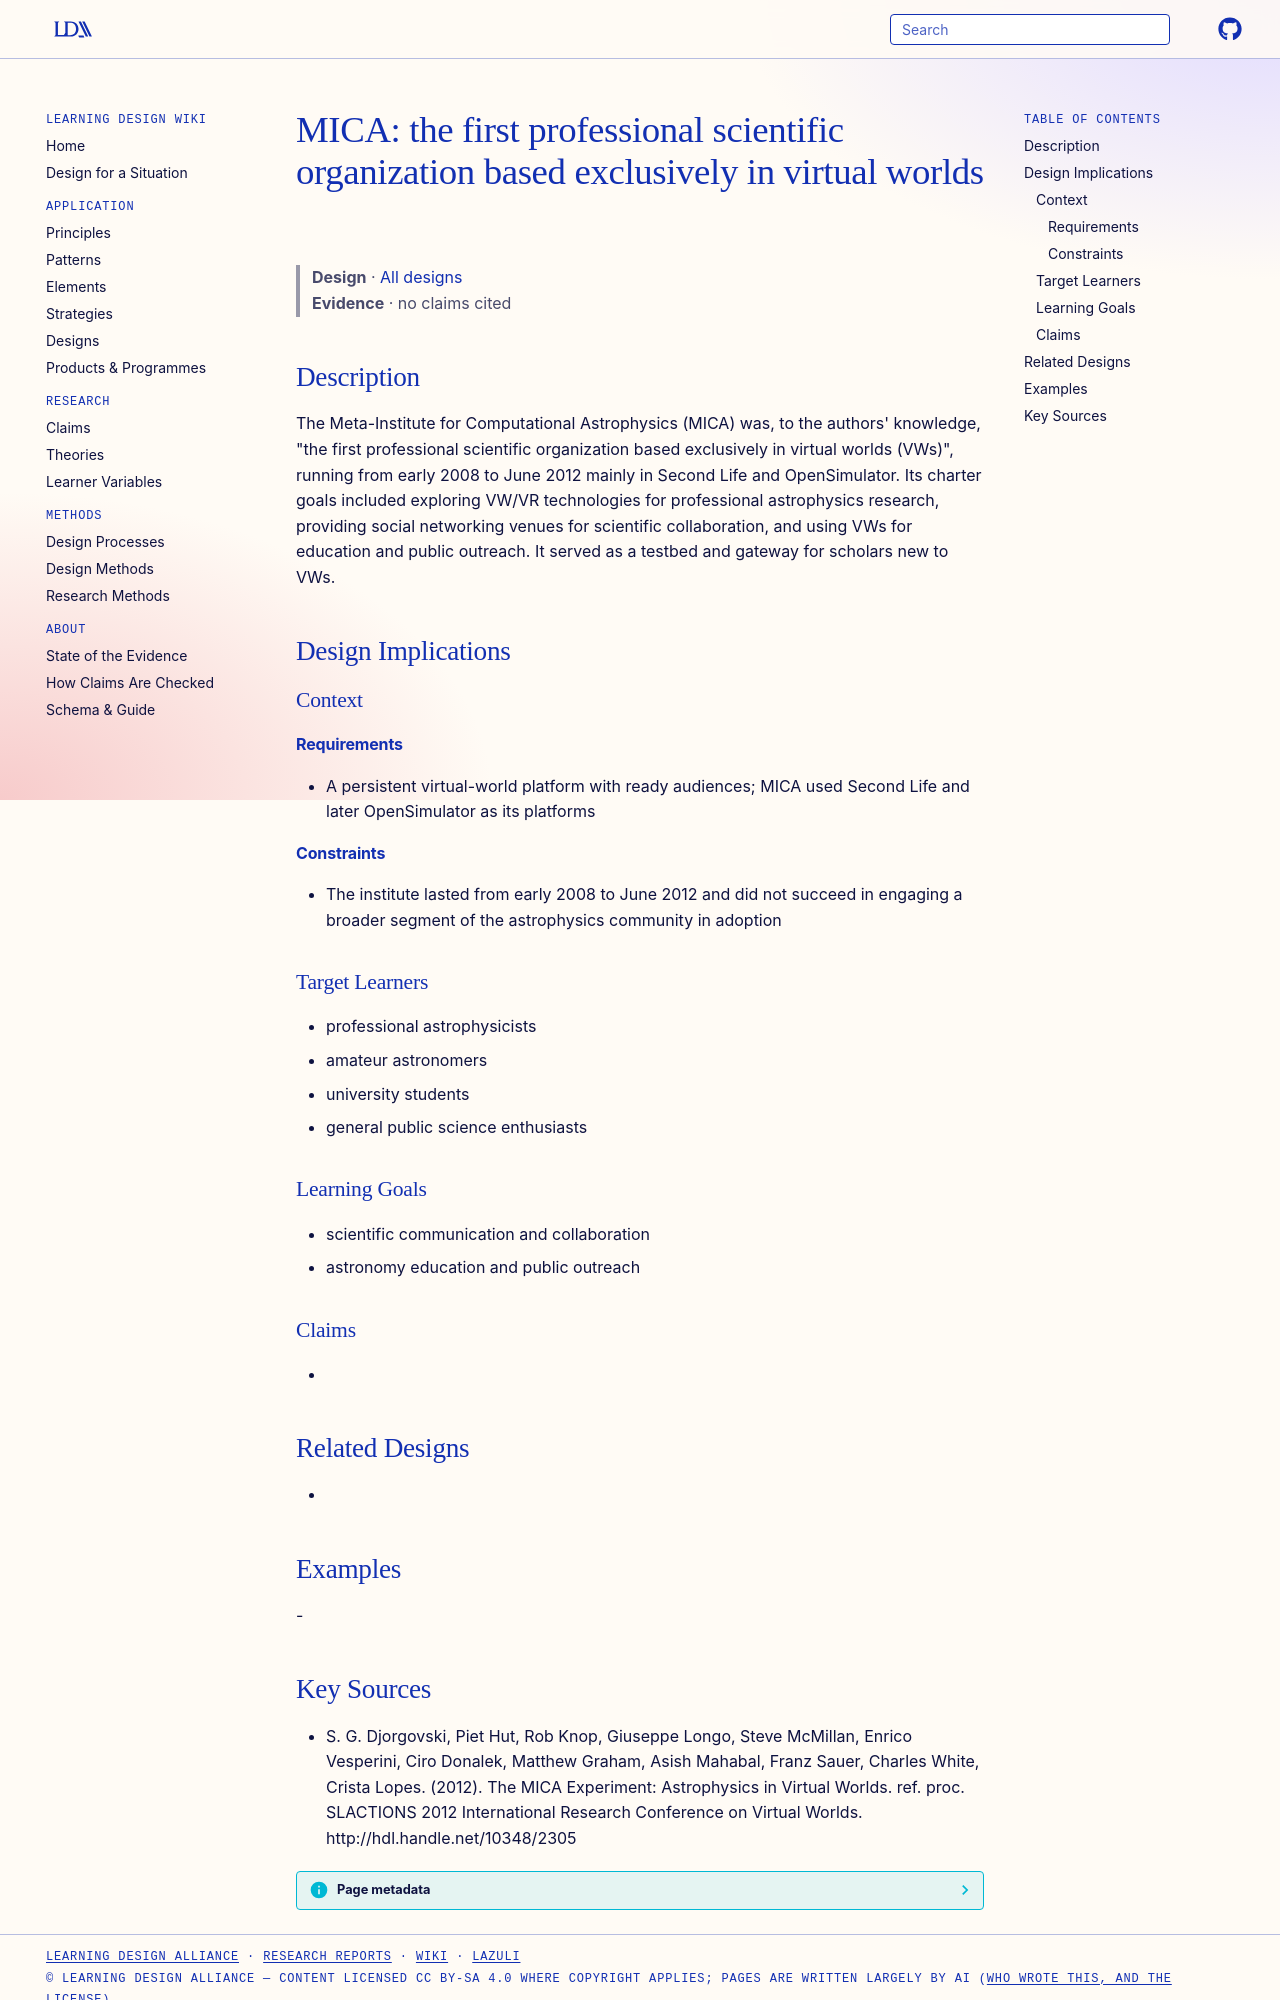

repository: Learning-Design-Alliance/learning-wiki · page: designs/mica-virtual-world-scientific-organization/index.html · generator: mkdocs

---
type: design
id: mica-virtual-world-scientific-organization
title: "MICA: the first professional scientific organization based exclusively in virtual worlds"
description: "The Meta-Institute for Computational Astrophysics (MICA) was, to the authors' knowledge, \"the first professional scientific organization based exclusively in virtual worlds (VWs)\", running from early 2008 to June 2012..."
status: review
generated:
  by: "process:settle-candidates"
  at: 2026-11-17
sources:
  - id: s-g-djorgovski-2012
    resource: "http://hdl.handle.net/10348/2305"
    title: "S. G. Djorgovski, Piet Hut, Rob Knop, Giuseppe Longo, Steve McMillan, Enrico Vesperini, Ciro Donalek, Matthew Graham, Asish Mahabal, Franz Sauer, Charles White, Crista Lopes. (2012). The MICA Experiment: Astrophysics in Virtual Worlds. ref. proc. SLACTIONS 2012 International Research Conference on Virtual Worlds. http://hdl.handle.net/10348/2305"
    author: S. G. Djorgovski, Piet Hut, Rob Knop, Giuseppe Longo, Steve McMillan, Enrico Vesperini, Ciro Donalek, Matthew Graham, Asish Mahabal, Franz Sauer, Charles White, Crista Lopes
---

# MICA: the first professional scientific organization based exclusively in virtual worlds

> **Design** · [All designs](index.md)
> **Evidence** · no claims cited

## Description
The Meta-Institute for Computational Astrophysics (MICA) was, to the authors' knowledge, "the first professional scientific organization based exclusively in virtual worlds (VWs)", running from early 2008 to June 2012 mainly in Second Life and OpenSimulator. Its charter goals included exploring VW/VR technologies for professional astrophysics research, providing social networking venues for scientific collaboration, and using VWs for education and public outreach. It served as a testbed and gateway for scholars new to VWs.

## Design Implications

### Context
#### Requirements
- A persistent virtual-world platform with ready audiences; MICA used Second Life and later OpenSimulator as its platforms
#### Constraints
- The institute lasted from early 2008 to June 2012 and did not succeed in engaging a broader segment of the astrophysics community in adoption

### Target Learners
- professional astrophysicists
- amateur astronomers
- university students
- general public science enthusiasts

### Learning Goals
- scientific communication and collaboration
- astronomy education and public outreach

### Claims
- 

## Related Designs
- 

## Examples
-
